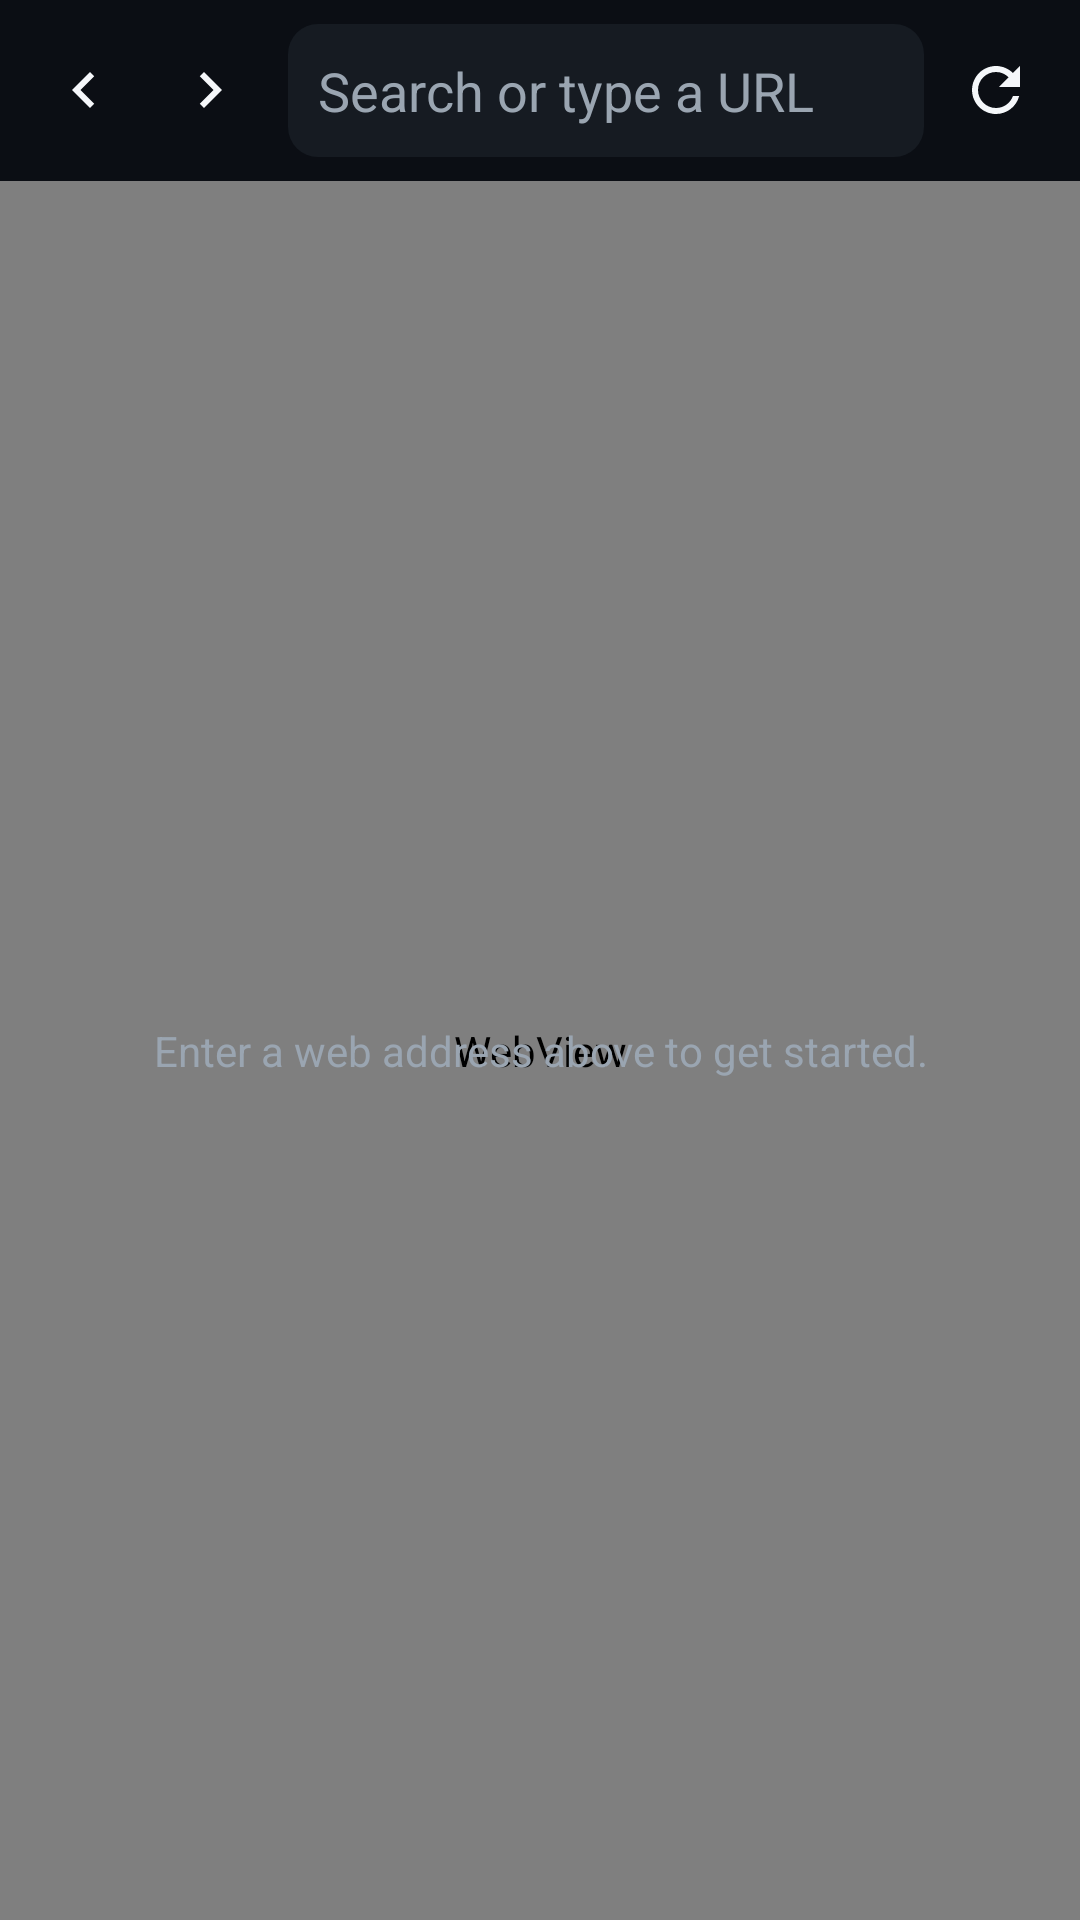

Produce the Android XML layout that renders to this screen, including the resource entries it uses.
<!-- AndroidManifest.xml: application theme Theme.IptvPlayer -->
<!-- res/layout/activity_browser.xml -->
<?xml version="1.0" encoding="utf-8"?>
<LinearLayout xmlns:android="http://schemas.android.com/apk/res/android"
    android:layout_width="match_parent"
    android:layout_height="match_parent"
    android:background="@color/background"
    android:orientation="vertical">

    <LinearLayout
        android:layout_width="match_parent"
        android:layout_height="wrap_content"
        android:gravity="center_vertical"
        android:orientation="horizontal"
        android:padding="8dp">

        <ImageButton
            android:id="@+id/browserBackButton"
            android:layout_width="40dp"
            android:layout_height="40dp"
            android:background="?attr/selectableItemBackgroundBorderless"
            android:contentDescription="@string/browser_back"
            android:focusable="true"
            android:src="@drawable/ic_chevron_left" />

        <ImageButton
            android:id="@+id/browserForwardButton"
            android:layout_width="40dp"
            android:layout_height="40dp"
            android:layout_marginStart="2dp"
            android:background="?attr/selectableItemBackgroundBorderless"
            android:contentDescription="@string/browser_forward"
            android:focusable="true"
            android:src="@drawable/ic_chevron_right" />

        <EditText
            android:id="@+id/browserUrlInput"
            android:layout_width="0dp"
            android:layout_height="wrap_content"
            android:layout_marginStart="6dp"
            android:layout_weight="1"
            android:autofillHints="off"
            android:background="@drawable/bg_search_field"
            android:hint="@string/browser_url_hint"
            android:imeOptions="actionGo"
            android:inputType="textUri"
            android:maxLines="1"
            android:padding="10dp"
            android:selectAllOnFocus="true"
            android:singleLine="true"
            android:textColor="@color/text_primary"
            android:textColorHint="@color/text_secondary" />

        <ImageButton
            android:id="@+id/browserReloadButton"
            android:layout_width="40dp"
            android:layout_height="40dp"
            android:layout_marginStart="4dp"
            android:background="?attr/selectableItemBackgroundBorderless"
            android:contentDescription="@string/reload"
            android:focusable="true"
            android:src="@drawable/ic_refresh" />
    </LinearLayout>

    <ProgressBar
        android:id="@+id/browserProgress"
        style="?android:attr/progressBarStyleHorizontal"
        android:layout_width="match_parent"
        android:layout_height="3dp"
        android:max="100"
        android:progressTint="@color/accent"
        android:visibility="gone" />

    <FrameLayout
        android:layout_width="match_parent"
        android:layout_height="0dp"
        android:layout_weight="1">

        <WebView
            android:id="@+id/webView"
            android:layout_width="match_parent"
            android:layout_height="match_parent" />

        <TextView
            android:id="@+id/browserEmptyState"
            android:layout_width="wrap_content"
            android:layout_height="wrap_content"
            android:layout_gravity="center"
            android:gravity="center"
            android:padding="24dp"
            android:text="@string/browser_empty_hint"
            android:textColor="@color/text_secondary" />
    </FrameLayout>

</LinearLayout>
<!-- resources referenced by this layout -->
<resources>
  <color name="accent">#D4AF37</color>
  <color name="background">#0B0E14</color>
  <color name="text_primary">#F5F7FA</color>
  <color name="text_secondary">#9AA5B1</color>
  <!-- drawable bg_search_field (drawable) -->
  <?xml version="1.0" encoding="utf-8"?>
  <shape xmlns:android="http://schemas.android.com/apk/res/android">
      <solid android:color="#161B22" />
      <corners android:radius="10dp" />
  </shape>
  <!-- drawable ic_chevron_left (drawable) -->
  <vector xmlns:android="http://schemas.android.com/apk/res/android"
      android:width="24dp"
      android:height="24dp"
      android:viewportWidth="24"
      android:viewportHeight="24">
      <path
          android:fillColor="#F5F7FA"
          android:pathData="M15.41,7.41L14,6l-6,6 6,6 1.41,-1.41L10.83,12z" />
  </vector>
  <!-- drawable ic_chevron_right (drawable) -->
  <vector xmlns:android="http://schemas.android.com/apk/res/android"
      android:width="24dp"
      android:height="24dp"
      android:viewportWidth="24"
      android:viewportHeight="24">
      <path
          android:fillColor="#F5F7FA"
          android:pathData="M8.59,16.59L10,18l6,-6 -6,-6 -1.41,1.41L13.17,12z" />
  </vector>
  <!-- drawable ic_refresh (drawable) -->
  <vector xmlns:android="http://schemas.android.com/apk/res/android"
      android:width="24dp"
      android:height="24dp"
      android:viewportWidth="24"
      android:viewportHeight="24">
      <path
          android:fillColor="#F5F7FA"
          android:pathData="M17.65,6.35C16.2,4.9 14.21,4 12,4c-4.42,0 -7.99,3.58 -7.99,8s3.57,8 7.99,8c3.73,0 6.84,-2.55 7.73,-6h-2.08c-0.82,2.33 -3.04,4 -5.65,4 -3.31,0 -6,-2.69 -6,-6s2.69,-6 6,-6c1.66,0 3.14,0.69 4.22,1.78L13,11h7L20,4z" />
  </vector>
  <string name="browser_back">Back</string>
  <string name="browser_empty_hint">Enter a web address above to get started.</string>
  <string name="browser_forward">Forward</string>
  <string name="browser_url_hint">Search or type a URL</string>
  <string name="reload">Reload</string>
  <style name="Theme.IptvPlayer" parent="Theme.MaterialComponents.DayNight.NoActionBar">
          <item name="colorPrimary">@color/accent</item>
          <item name="colorPrimaryDark">@color/accent_dark</item>
          <item name="colorAccent">@color/accent</item>
          <item name="android:windowBackground">@color/background</item>
          <item name="android:statusBarColor" tools:targetApi="l">@color/background</item>
      </style>
  <color name="accent_dark">#9C7C1F</color>
</resources>
